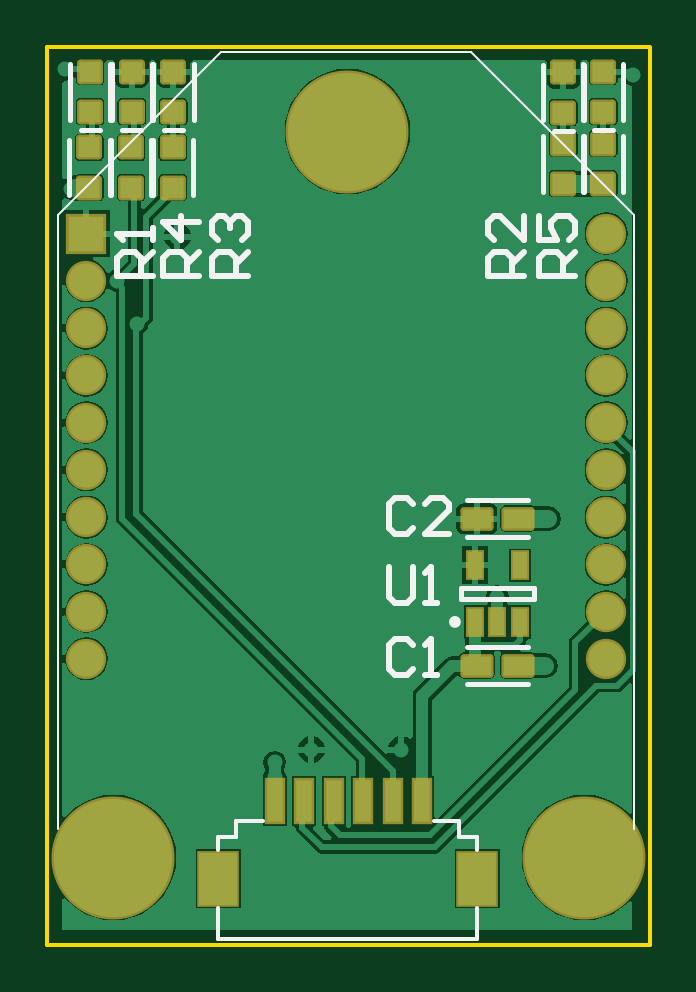
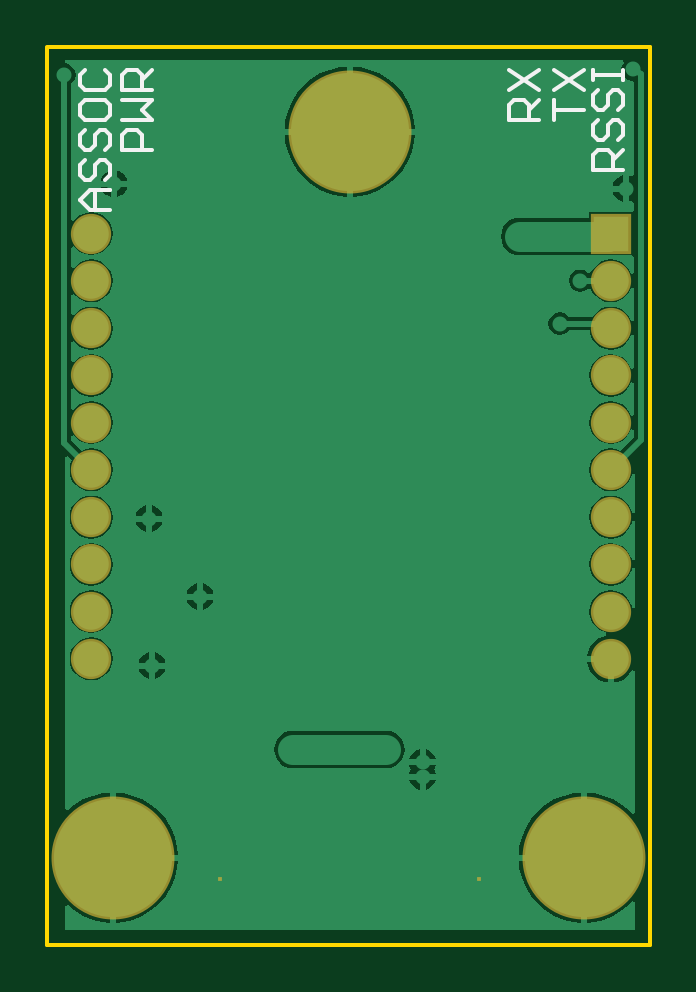
Circuit board: 8 layer files. Board 25.5 x 38.0 mm.
- bottom_copper: PCB1.GBL (14249 bytes)
- bottom_silk: PCB1.GBO (1787 bytes)
- bottom_mask: PCB1.GBS (571 bytes)
- outline: PCB1.GKO (163 bytes)
- top_copper: PCB1.GTL (23462 bytes)
- top_silk: PCB1.GTO (3113 bytes)
- paste: PCB1.GTP (1662 bytes)
- top_mask: PCB1.GTS (2033 bytes)

=== bottom_copper: PCB1.GBL (14249 bytes, source omitted) ===
=== bottom_silk: PCB1.GBO ===
G04 Layer_Color=32896*
%FSLAX24Y24*%
%MOIN*%
G70*
G01*
G75*
%ADD37C,0.0060*%
D37*
X9000Y12250D02*
X9333D01*
X9500Y12417D01*
X9333Y12583D01*
X9000D01*
X9250D01*
Y12250D01*
X9417Y13083D02*
X9500Y13000D01*
Y12833D01*
X9417Y12750D01*
X9333D01*
X9250Y12833D01*
Y13000D01*
X9167Y13083D01*
X9083D01*
X9000Y13000D01*
Y12833D01*
X9083Y12750D01*
X9417Y13583D02*
X9500Y13500D01*
Y13333D01*
X9417Y13250D01*
X9333D01*
X9250Y13333D01*
Y13500D01*
X9167Y13583D01*
X9083D01*
X9000Y13500D01*
Y13333D01*
X9083Y13250D01*
X9500Y13999D02*
Y13833D01*
X9417Y13750D01*
X9083D01*
X9000Y13833D01*
Y13999D01*
X9083Y14083D01*
X9417D01*
X9500Y13999D01*
X9417Y14583D02*
X9500Y14499D01*
Y14333D01*
X9417Y14249D01*
X9083D01*
X9000Y14333D01*
Y14499D01*
X9083Y14583D01*
X8300Y13250D02*
X8800D01*
Y13500D01*
X8717Y13583D01*
X8550D01*
X8467Y13500D01*
Y13250D01*
X8800Y13750D02*
X8300D01*
X8467Y13916D01*
X8300Y14083D01*
X8800D01*
X8300Y14249D02*
X8800D01*
Y14499D01*
X8717Y14583D01*
X8550D01*
X8467Y14499D01*
Y14249D01*
Y14416D02*
X8300Y14583D01*
X1850Y13750D02*
X2350D01*
Y13999D01*
X2267Y14083D01*
X2100D01*
X2017Y13999D01*
Y13750D01*
Y13916D02*
X1850Y14083D01*
X2350Y14249D02*
X1850Y14583D01*
X2350D02*
X1850Y14249D01*
X1600Y13750D02*
Y14083D01*
Y13916D01*
X1100D01*
X1600Y14249D02*
X1100Y14583D01*
X1600D02*
X1100Y14249D01*
X450Y12916D02*
X950D01*
Y13166D01*
X867Y13250D01*
X700D01*
X617Y13166D01*
Y12916D01*
Y13083D02*
X450Y13250D01*
X867Y13750D02*
X950Y13666D01*
Y13500D01*
X867Y13416D01*
X783D01*
X700Y13500D01*
Y13666D01*
X617Y13750D01*
X533D01*
X450Y13666D01*
Y13500D01*
X533Y13416D01*
X867Y14249D02*
X950Y14166D01*
Y13999D01*
X867Y13916D01*
X783D01*
X700Y13999D01*
Y14166D01*
X617Y14249D01*
X533D01*
X450Y14166D01*
Y13999D01*
X533Y13916D01*
X950Y14416D02*
Y14583D01*
Y14499D01*
X450D01*
Y14416D01*
Y14583D01*
M02*

=== bottom_mask: PCB1.GBS ===
G04 Layer_Color=16711935*
%FSLAX24Y24*%
%MOIN*%
G70*
G01*
G75*
%ADD32R,0.0671X0.0671*%
%ADD33C,0.0671*%
%ADD34C,0.2049*%
%ADD36R,0.0080X0.0080*%
D32*
X650Y11850D02*
D03*
D33*
Y11063D02*
D03*
Y10275D02*
D03*
Y9488D02*
D03*
Y8700D02*
D03*
Y7913D02*
D03*
Y7126D02*
D03*
Y6338D02*
D03*
Y5551D02*
D03*
Y4763D02*
D03*
X9311D02*
D03*
Y5551D02*
D03*
Y6338D02*
D03*
Y7126D02*
D03*
Y7913D02*
D03*
Y8700D02*
D03*
Y9488D02*
D03*
Y10275D02*
D03*
Y11063D02*
D03*
Y11850D02*
D03*
D34*
X1100Y1450D02*
D03*
X8950D02*
D03*
X5000Y13550D02*
D03*
D36*
X2850Y1100D02*
D03*
X7161D02*
D03*
M02*

=== outline: PCB1.GKO ===
G04 Layer_Color=16711935*
%FSLAX24Y24*%
%MOIN*%
G70*
G01*
G75*
%ADD27C,0.0059*%
D27*
X0Y0D02*
Y14961D01*
Y0D02*
X10039D01*
Y14950D01*
X0Y14961D02*
X10039D01*
M02*

=== top_copper: PCB1.GTL (23462 bytes, source omitted) ===
=== top_silk: PCB1.GTO ===
G04 Layer_Color=65535*
%FSLAX24Y24*%
%MOIN*%
G70*
G01*
G75*
%ADD15C,0.0100*%
%ADD23C,0.0098*%
%ADD24C,0.0080*%
%ADD25C,0.0079*%
%ADD26C,0.0039*%
%ADD27C,0.0059*%
D15*
X6100Y7350D02*
X6000Y7450D01*
X5800D01*
X5700Y7350D01*
Y6950D01*
X5800Y6850D01*
X6000D01*
X6100Y6950D01*
X6700Y6850D02*
X6300D01*
X6700Y7250D01*
Y7350D01*
X6600Y7450D01*
X6400D01*
X6300Y7350D01*
X5700Y6300D02*
Y5800D01*
X5800Y5700D01*
X6000D01*
X6100Y5800D01*
Y6300D01*
X6300Y5700D02*
X6500D01*
X6400D01*
Y6300D01*
X6300Y6200D01*
X6100Y5000D02*
X6000Y5100D01*
X5800D01*
X5700Y5000D01*
Y4600D01*
X5800Y4500D01*
X6000D01*
X6100Y4600D01*
X6300Y4500D02*
X6500D01*
X6400D01*
Y5100D01*
X6300Y5000D01*
X1753Y11150D02*
X1153D01*
Y11450D01*
X1253Y11550D01*
X1453D01*
X1553Y11450D01*
Y11150D01*
Y11350D02*
X1753Y11550D01*
Y11750D02*
Y11950D01*
Y11850D01*
X1153D01*
X1253Y11750D01*
X7950Y11150D02*
X7350D01*
Y11450D01*
X7450Y11550D01*
X7650D01*
X7750Y11450D01*
Y11150D01*
Y11350D02*
X7950Y11550D01*
Y12150D02*
Y11750D01*
X7550Y12150D01*
X7450D01*
X7350Y12050D01*
Y11850D01*
X7450Y11750D01*
X3339Y11150D02*
X2739D01*
Y11450D01*
X2839Y11550D01*
X3039D01*
X3139Y11450D01*
Y11150D01*
Y11350D02*
X3339Y11550D01*
X2839Y11750D02*
X2739Y11850D01*
Y12050D01*
X2839Y12150D01*
X2939D01*
X3039Y12050D01*
Y11950D01*
Y12050D01*
X3139Y12150D01*
X3239D01*
X3339Y12050D01*
Y11850D01*
X3239Y11750D01*
X2521Y11150D02*
X1921D01*
Y11450D01*
X2021Y11550D01*
X2221D01*
X2321Y11450D01*
Y11150D01*
Y11350D02*
X2521Y11550D01*
Y12050D02*
X1921D01*
X2221Y11750D01*
Y12150D01*
X8800Y11150D02*
X8200D01*
Y11450D01*
X8300Y11550D01*
X8500D01*
X8600Y11450D01*
Y11150D01*
Y11350D02*
X8800Y11550D01*
X8200Y12150D02*
Y11750D01*
X8500D01*
X8400Y11950D01*
Y12050D01*
X8500Y12150D01*
X8700D01*
X8800Y12050D01*
Y11850D01*
X8700Y11750D01*
D23*
X6841Y5378D02*
G03*
X6841Y5378I-49J0D01*
G01*
D24*
X6996Y7415D02*
X8004D01*
X6996Y6785D02*
X8004D01*
X6996Y4965D02*
X8004D01*
X6996Y4335D02*
X8004D01*
X1035Y12485D02*
Y13415D01*
X365Y12485D02*
Y13415D01*
X1729Y12485D02*
Y13415D01*
X1060Y12485D02*
Y13415D01*
X2423Y12485D02*
Y13415D01*
X1754Y12485D02*
Y13415D01*
X9600Y12551D02*
Y13480D01*
X8931Y12551D02*
Y13480D01*
X8935Y12551D02*
Y13480D01*
X8265Y12551D02*
Y13480D01*
X8441Y13560D02*
X8759D01*
X8935Y13735D02*
Y14665D01*
X8265Y13735D02*
Y14665D01*
X1941Y13576D02*
X2259D01*
X2435Y13751D02*
Y14680D01*
X1765Y13751D02*
Y14680D01*
X1246Y13576D02*
X1565D01*
X1740Y13751D02*
Y14680D01*
X1071Y13751D02*
Y14680D01*
X552Y13576D02*
X870D01*
X1046Y13751D02*
Y14680D01*
X377Y13751D02*
Y14680D01*
X9107Y13576D02*
X9425D01*
X9600Y13751D02*
Y14680D01*
X8931Y13751D02*
Y14680D01*
D25*
X6890Y5752D02*
Y5948D01*
X8110Y5752D02*
Y5948D01*
X6890Y5752D02*
X8110D01*
X6890Y5948D02*
X8110D01*
D26*
X6752Y14882D02*
X7067D01*
X9784Y12165D01*
X2894Y14882D02*
X3209D01*
X178Y12165D02*
X2894Y14882D01*
X3209D02*
X6752D01*
X9784Y1929D02*
Y12165D01*
X178Y1929D02*
Y12165D01*
D27*
X3135Y2055D02*
X3601D01*
X6866Y1800D02*
Y2055D01*
X2850Y86D02*
Y618D01*
Y86D02*
X7161D01*
X2850Y1582D02*
Y1799D01*
X3135D02*
Y2055D01*
X2850Y1799D02*
X3135D01*
X6866Y1800D02*
X7161D01*
Y1582D02*
Y1800D01*
Y86D02*
Y618D01*
X6441Y2055D02*
X6866D01*
M02*

=== paste: PCB1.GTP (1662 bytes, source withheld) ===
=== top_mask: PCB1.GTS ===
G04 Layer_Color=8388736*
%FSLAX24Y24*%
%MOIN*%
G70*
G01*
G75*
G04:AMPARAMS|DCode=28|XSize=55.2mil|YSize=39.5mil|CornerRadius=5.6mil|HoleSize=0mil|Usage=FLASHONLY|Rotation=180.000|XOffset=0mil|YOffset=0mil|HoleType=Round|Shape=RoundedRectangle|*
%AMROUNDEDRECTD28*
21,1,0.0552,0.0283,0,0,180.0*
21,1,0.0441,0.0395,0,0,180.0*
1,1,0.0112,-0.0220,0.0142*
1,1,0.0112,0.0220,0.0142*
1,1,0.0112,0.0220,-0.0142*
1,1,0.0112,-0.0220,-0.0142*
%
%ADD28ROUNDEDRECTD28*%
%ADD29R,0.0316X0.0513*%
G04:AMPARAMS|DCode=30|XSize=41.5mil|YSize=43.4mil|CornerRadius=5.7mil|HoleSize=0mil|Usage=FLASHONLY|Rotation=90.000|XOffset=0mil|YOffset=0mil|HoleType=Round|Shape=RoundedRectangle|*
%AMROUNDEDRECTD30*
21,1,0.0415,0.0321,0,0,90.0*
21,1,0.0301,0.0434,0,0,90.0*
1,1,0.0113,0.0160,0.0151*
1,1,0.0113,0.0160,-0.0151*
1,1,0.0113,-0.0160,-0.0151*
1,1,0.0113,-0.0160,0.0151*
%
%ADD30ROUNDEDRECTD30*%
%ADD31R,0.0356X0.0789*%
%ADD32R,0.0671X0.0671*%
%ADD33C,0.0671*%
%ADD34C,0.2049*%
%ADD35R,0.0710X0.0946*%
D28*
X7156Y7100D02*
D03*
X7844D02*
D03*
X7156Y4650D02*
D03*
X7844D02*
D03*
D29*
X7126Y5378D02*
D03*
X7500D02*
D03*
X7874D02*
D03*
Y6322D02*
D03*
X7126D02*
D03*
D30*
X700Y12615D02*
D03*
Y13285D02*
D03*
X1394Y12615D02*
D03*
Y13285D02*
D03*
X2089Y12615D02*
D03*
Y13285D02*
D03*
X9266Y12680D02*
D03*
Y13350D02*
D03*
X8600Y12680D02*
D03*
Y13350D02*
D03*
Y13865D02*
D03*
Y14535D02*
D03*
X2100Y13880D02*
D03*
Y14550D02*
D03*
X1406Y13880D02*
D03*
Y14550D02*
D03*
X711Y13880D02*
D03*
Y14550D02*
D03*
X9266Y13880D02*
D03*
Y14550D02*
D03*
D31*
X6248Y2395D02*
D03*
X5756D02*
D03*
X5264D02*
D03*
X4772D02*
D03*
X4280D02*
D03*
X3787D02*
D03*
D32*
X650Y11850D02*
D03*
D33*
Y11063D02*
D03*
Y10275D02*
D03*
Y9488D02*
D03*
Y8700D02*
D03*
Y7913D02*
D03*
Y7126D02*
D03*
Y6338D02*
D03*
Y5551D02*
D03*
Y4763D02*
D03*
X9311D02*
D03*
Y5551D02*
D03*
Y6338D02*
D03*
Y7126D02*
D03*
Y7913D02*
D03*
Y8700D02*
D03*
Y9488D02*
D03*
Y10275D02*
D03*
Y11063D02*
D03*
Y11850D02*
D03*
D34*
X1100Y1450D02*
D03*
X8950D02*
D03*
X5000Y13550D02*
D03*
D35*
X2850Y1100D02*
D03*
X7161D02*
D03*
M02*

